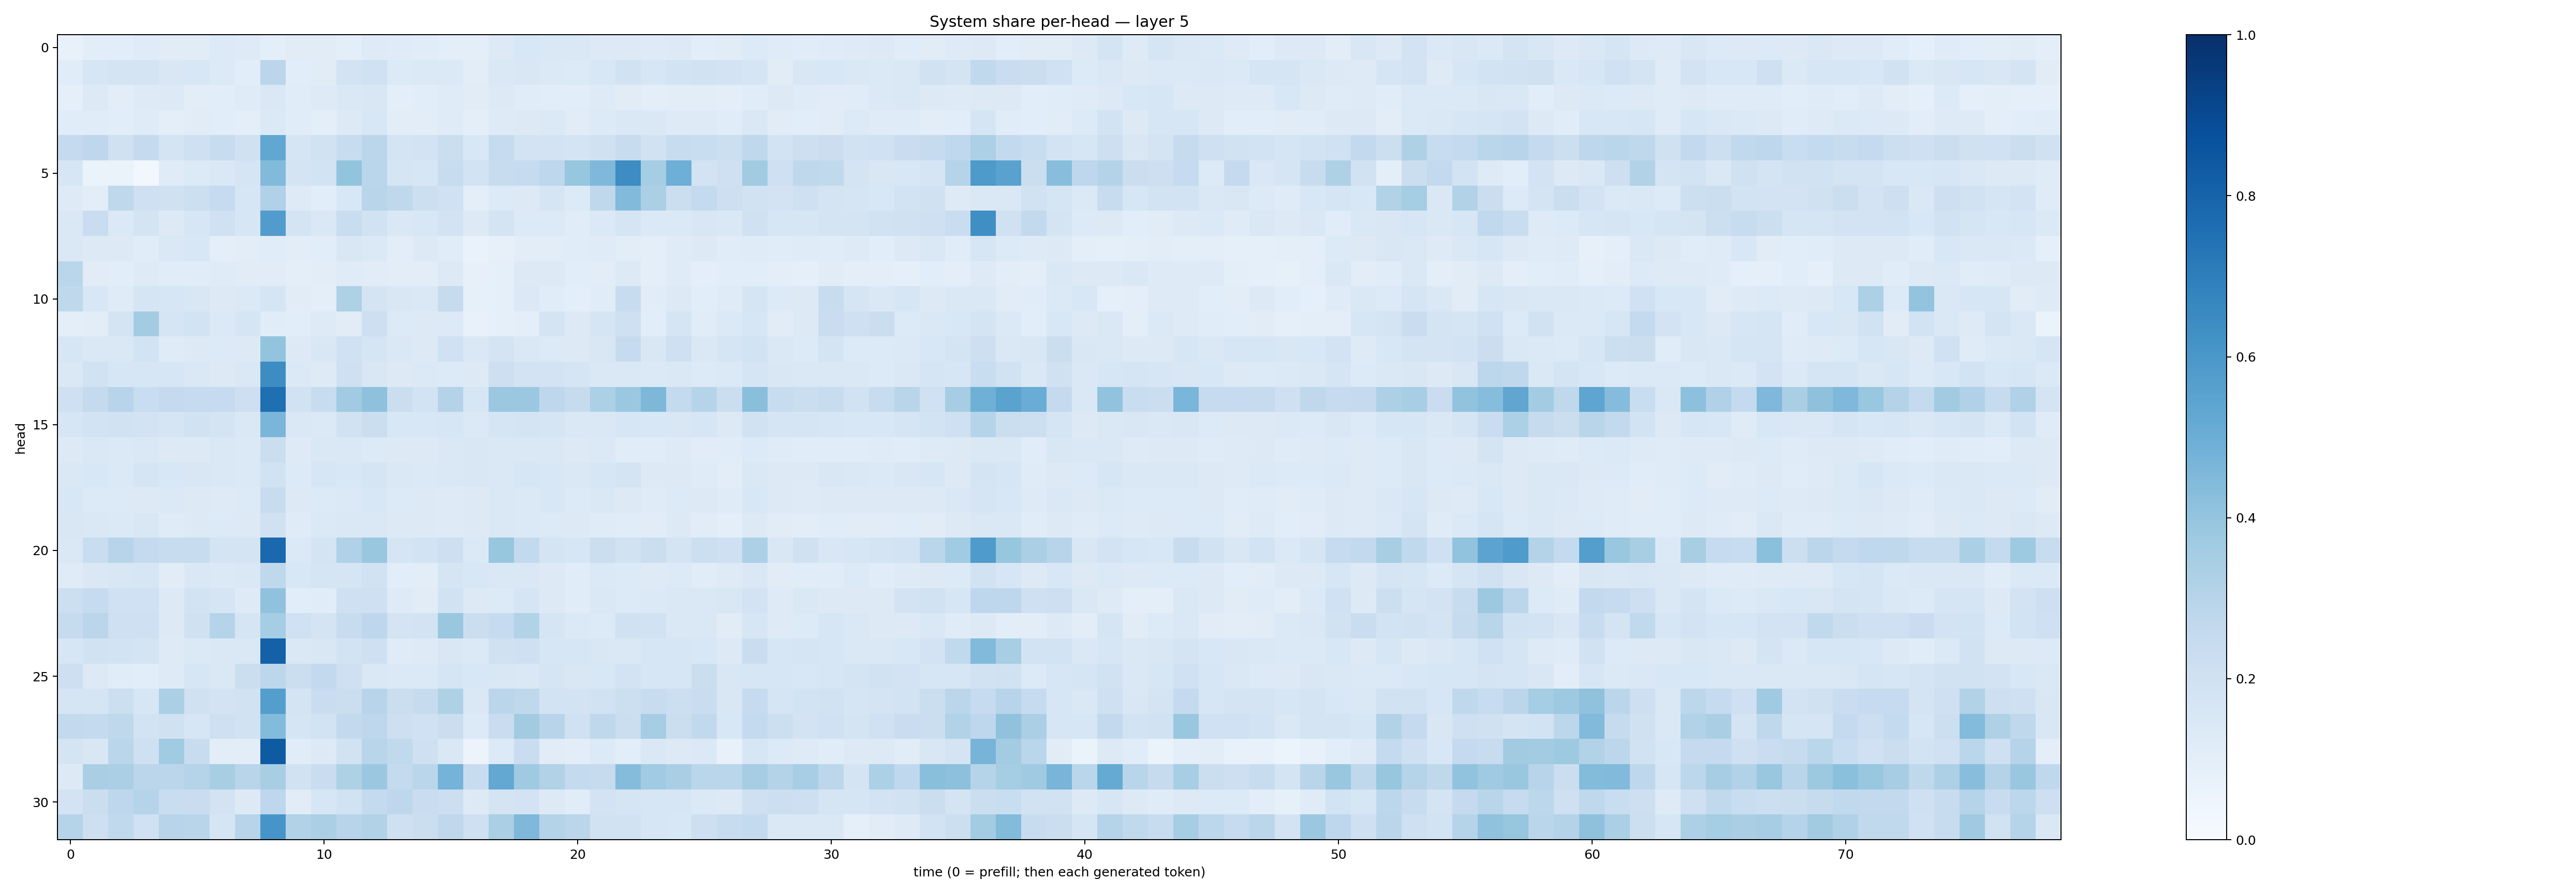

The table this chart was drawn from, first rows:
0.07756142, 0.10484593, 0.10770978, 0.11779964, 0.11130898, 0.112321876, 0.13334225, 0.121715136, 0.10063899, 0.11152255, 0.11299985, 0.10151282, 0.124360286, 0.11832349, 0.11539767, 0.100623, 0.10137562, 0.12625127, 0.15261951, 0.14167427, 0.1423884, 0.13202257, 0.1298228, 0.12140875
0.1171, 0.162, 0.1792, 0.1744, 0.151, 0.1536, 0.1332, 0.1068, 0.2815, 0.106, 0.1117, 0.1821, 0.2008, 0.1341, 0.1387, 0.1404, 0.1042, 0.1419, 0.1519, 0.1377, 0.1333, 0.1545, 0.1903, 0.1624
0.08926, 0.1306, 0.1051, 0.124, 0.1271, 0.1054, 0.1069, 0.1203, 0.1413, 0.1164, 0.1237, 0.1471, 0.1508, 0.0941, 0.1058, 0.118, 0.1111, 0.132, 0.115, 0.1076, 0.1073, 0.1224, 0.1116, 0.0994
0.1151, 0.1153, 0.108, 0.1178, 0.101, 0.1133, 0.1064, 0.09604, 0.1402, 0.1136, 0.09817, 0.1325, 0.1557, 0.1043, 0.1022, 0.1195, 0.09942, 0.1213, 0.1293, 0.1376, 0.1128, 0.1331, 0.1436, 0.1465
0.2523, 0.2745, 0.1985, 0.2504, 0.178, 0.2069, 0.2383, 0.1961, 0.5285, 0.1695, 0.1881, 0.2414, 0.2845, 0.1768, 0.1811, 0.2188, 0.153, 0.2476, 0.1811, 0.1805, 0.1732, 0.199, 0.2406, 0.1931
0.1599, 0.06587, 0.06393, 0.02658, 0.1175, 0.1332, 0.1457, 0.1661, 0.4426, 0.175, 0.1845, 0.3996, 0.2853, 0.1711, 0.1634, 0.2399, 0.1862, 0.238, 0.2475, 0.277, 0.3935, 0.453, 0.643, 0.3542
0.1216, 0.1017, 0.2719, 0.2047, 0.1969, 0.2156, 0.2481, 0.1568, 0.319, 0.1235, 0.1066, 0.1536, 0.2919, 0.2723, 0.218, 0.2016, 0.09956, 0.1329, 0.1261, 0.1641, 0.1367, 0.2722, 0.4429, 0.3339
0.1474, 0.2276, 0.1402, 0.1732, 0.1258, 0.1568, 0.2019, 0.1601, 0.5748, 0.1758, 0.1452, 0.2308, 0.193, 0.1407, 0.1559, 0.1809, 0.1304, 0.1725, 0.1338, 0.1351, 0.1134, 0.1369, 0.1655, 0.1375
0.1466, 0.1266, 0.1275, 0.1154, 0.1414, 0.1534, 0.09691, 0.1052, 0.1154, 0.1048, 0.106, 0.1511, 0.1405, 0.1021, 0.1308, 0.1155, 0.06911, 0.08075, 0.1024, 0.1053, 0.1158, 0.1198, 0.1039, 0.09802
0.2863, 0.1112, 0.1082, 0.1227, 0.1145, 0.1164, 0.1202, 0.1119, 0.1114, 0.09897, 0.1047, 0.1175, 0.1123, 0.1032, 0.1028, 0.1255, 0.08051, 0.08636, 0.1264, 0.1308, 0.1067, 0.1047, 0.1262, 0.09444
0.2698, 0.1546, 0.1196, 0.1667, 0.1581, 0.1501, 0.1294, 0.1367, 0.1681, 0.1096, 0.1013, 0.3223, 0.178, 0.1487, 0.1438, 0.2428, 0.08466, 0.08945, 0.1376, 0.1166, 0.09719, 0.1152, 0.2347, 0.1116
0.09489, 0.1025, 0.1786, 0.3586, 0.1682, 0.1839, 0.139, 0.1659, 0.1156, 0.1081, 0.1223, 0.1113, 0.2145, 0.1331, 0.1273, 0.1348, 0.07439, 0.09222, 0.09514, 0.179, 0.1251, 0.168, 0.2071, 0.1092
0.1623, 0.143, 0.1413, 0.1863, 0.1195, 0.1279, 0.1338, 0.1313, 0.3995, 0.1327, 0.1522, 0.2006, 0.1646, 0.1434, 0.1269, 0.2012, 0.1434, 0.1774, 0.1438, 0.1334, 0.1253, 0.1502, 0.2427, 0.1488
0.1456, 0.1935, 0.1563, 0.1634, 0.1609, 0.1456, 0.1251, 0.1423, 0.6439, 0.1398, 0.1214, 0.2079, 0.1486, 0.1298, 0.1398, 0.1349, 0.1292, 0.2144, 0.1834, 0.1812, 0.1672, 0.1407, 0.1412, 0.1384
0.2102, 0.2536, 0.2949, 0.2342, 0.2539, 0.2468, 0.2497, 0.2111, 0.7576, 0.1949, 0.2386, 0.3645, 0.4105, 0.2191, 0.1873, 0.3056, 0.1571, 0.3801, 0.3793, 0.2736, 0.2429, 0.3289, 0.3795, 0.4546
0.159, 0.1868, 0.1876, 0.1815, 0.1706, 0.1902, 0.172, 0.1415, 0.464, 0.1446, 0.137, 0.1894, 0.224, 0.1553, 0.154, 0.1625, 0.138, 0.1658, 0.1775, 0.1662, 0.142, 0.1415, 0.1611, 0.1557
0.131, 0.1419, 0.1376, 0.1432, 0.1262, 0.1328, 0.1417, 0.1406, 0.2239, 0.1247, 0.1437, 0.1481, 0.135, 0.1251, 0.1257, 0.1408, 0.1518, 0.1479, 0.1416, 0.1463, 0.1311, 0.1374, 0.1152, 0.1152
0.1457, 0.1537, 0.139, 0.1668, 0.1536, 0.152, 0.1479, 0.1383, 0.1895, 0.1356, 0.1606, 0.1535, 0.1697, 0.145, 0.1373, 0.1463, 0.1511, 0.1481, 0.161, 0.1523, 0.1481, 0.1591, 0.1721, 0.1298
0.1536, 0.1364, 0.1358, 0.1325, 0.1399, 0.1317, 0.1249, 0.1352, 0.2379, 0.129, 0.1354, 0.1397, 0.1538, 0.1335, 0.1281, 0.1234, 0.1285, 0.1416, 0.14, 0.153, 0.1361, 0.1461, 0.1308, 0.1204
0.1493, 0.1472, 0.1402, 0.1509, 0.121, 0.1303, 0.1331, 0.1266, 0.1985, 0.1185, 0.1369, 0.1416, 0.1471, 0.128, 0.1257, 0.1245, 0.1302, 0.1455, 0.1402, 0.1362, 0.1298, 0.1201, 0.1145, 0.1116
0.1416, 0.2326, 0.296, 0.2501, 0.2408, 0.2378, 0.1779, 0.1792, 0.7851, 0.14, 0.1749, 0.3171, 0.3831, 0.1697, 0.1874, 0.2114, 0.1379, 0.3921, 0.2613, 0.1734, 0.1607, 0.2257, 0.1927, 0.225
0.1187, 0.1469, 0.1493, 0.1638, 0.1129, 0.1428, 0.1385, 0.1424, 0.2696, 0.1557, 0.1657, 0.1696, 0.1912, 0.1092, 0.1023, 0.17, 0.1541, 0.1467, 0.1446, 0.1263, 0.1158, 0.1405, 0.1354, 0.125
0.217, 0.2492, 0.2026, 0.1999, 0.129, 0.1843, 0.1681, 0.1217, 0.4063, 0.1062, 0.1168, 0.2108, 0.2101, 0.1244, 0.1094, 0.1887, 0.1252, 0.1331, 0.165, 0.1301, 0.1164, 0.1438, 0.1337, 0.1405
0.243, 0.2851, 0.2052, 0.2094, 0.1257, 0.1972, 0.2969, 0.1713, 0.3541, 0.2005, 0.1774, 0.2415, 0.2747, 0.1729, 0.1827, 0.384, 0.2218, 0.2483, 0.3145, 0.1685, 0.1383, 0.1365, 0.196, 0.1878
0.1609, 0.19, 0.1857, 0.1728, 0.1217, 0.1403, 0.1416, 0.1459, 0.8121, 0.1446, 0.1498, 0.1852, 0.2053, 0.12, 0.1248, 0.1513, 0.139, 0.1966, 0.2083, 0.1618, 0.1566, 0.1489, 0.1462, 0.1604
0.2119, 0.1323, 0.117, 0.1094, 0.1238, 0.1589, 0.1468, 0.2209, 0.2803, 0.2262, 0.2601, 0.2033, 0.1459, 0.1389, 0.1386, 0.1702, 0.1524, 0.1508, 0.1413, 0.1712, 0.1498, 0.1541, 0.1832, 0.157
0.1697, 0.1665, 0.218, 0.1628, 0.3324, 0.1979, 0.1819, 0.1949, 0.5684, 0.1758, 0.2296, 0.2226, 0.2944, 0.2247, 0.243, 0.324, 0.1483, 0.2829, 0.2707, 0.1854, 0.1816, 0.1951, 0.217, 0.2393
0.2579, 0.2542, 0.2712, 0.187, 0.1977, 0.1576, 0.207, 0.1921, 0.4376, 0.1689, 0.184, 0.2606, 0.2768, 0.2111, 0.2004, 0.226, 0.1354, 0.2268, 0.3613, 0.2944, 0.2016, 0.2731, 0.2222, 0.3494
0.1764, 0.1519, 0.287, 0.2088, 0.3669, 0.2367, 0.1018, 0.1046, 0.8339, 0.1139, 0.1256, 0.1906, 0.292, 0.2626, 0.2102, 0.1458, 0.05582, 0.1367, 0.2299, 0.1123, 0.1041, 0.1358, 0.1087, 0.1445
0.1278, 0.3396, 0.3342, 0.2815, 0.2833, 0.3008, 0.3436, 0.2929, 0.3427, 0.1877, 0.2302, 0.321, 0.3818, 0.2541, 0.286, 0.4738, 0.2387, 0.5268, 0.3698, 0.3146, 0.2553, 0.2448, 0.4359, 0.3646
0.1805, 0.2257, 0.2768, 0.2977, 0.2339, 0.2299, 0.1818, 0.1306, 0.2751, 0.1114, 0.1572, 0.1921, 0.2546, 0.2748, 0.2286, 0.2155, 0.1299, 0.1763, 0.1813, 0.1312, 0.1144, 0.1798, 0.1657, 0.1637
0.3022, 0.211, 0.2621, 0.203, 0.2936, 0.2906, 0.1686, 0.2939, 0.6073, 0.3151, 0.3323, 0.2947, 0.3141, 0.2062, 0.2235, 0.2714, 0.2104, 0.3359, 0.4524, 0.3061, 0.2845, 0.1933, 0.1922, 0.163
